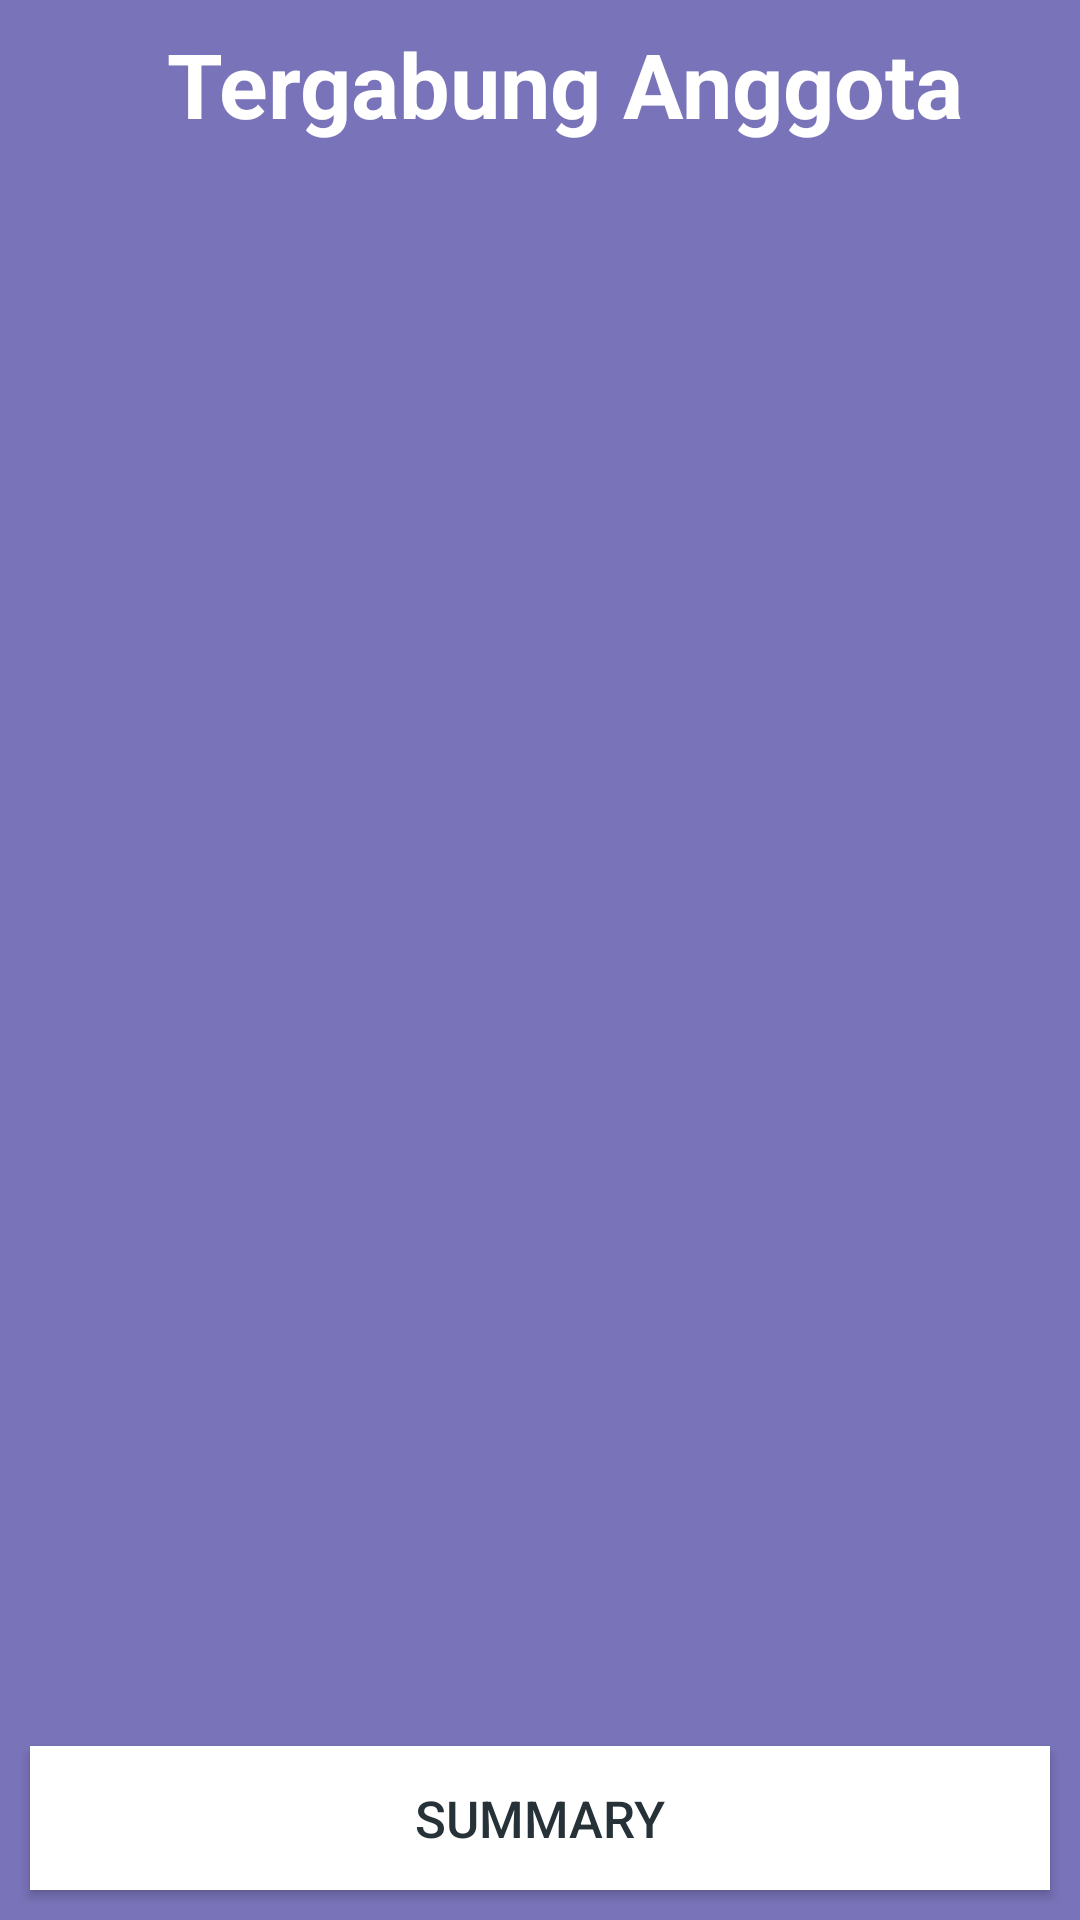

This screen was rendered from an Android layout file. Write that file and the resources it references.
<!-- AndroidManifest.xml: application theme AppTheme -->
<!-- res/layout/activity_tergabung_anggota.xml -->
<?xml version="1.0" encoding="utf-8"?>
<RelativeLayout xmlns:android="http://schemas.android.com/apk/res/android"
    xmlns:app="http://schemas.android.com/apk/res-auto"
    xmlns:tools="http://schemas.android.com/tools"
    android:layout_width="match_parent"
    android:layout_height="match_parent"
    android:background="@drawable/background_ortu"
    tools:context=".TergabungAnggota">


    <android.support.v7.widget.Toolbar
        android:id="@+id/judul"
        android:layout_width="match_parent"
        android:layout_height="wrap_content"
        android:layout_alignParentStart="true"
        android:layout_alignParentTop="true">


        <TextView
            android:id="@+id/login_title"
            android:layout_width="match_parent"
            android:layout_height="wrap_content"
            android:textAlignment="center"
            android:textColor="#fff"
            android:text="Tergabung Anggota"
            android:textSize="30sp"
            android:textStyle="bold"/>

    </android.support.v7.widget.Toolbar>


    <android.support.v7.widget.RecyclerView
        android:id="@+id/recyclerview1"
        android:layout_width="match_parent"
        android:layout_height="match_parent"
        android:layout_below="@+id/judul"
        android:layout_above="@+id/btnSummary"
        android:layout_alignParentStart="true"
        android:layout_alignParentBottom="true" />


    <Button
        android:layout_width="match_parent"
        android:layout_height="wrap_content"
        android:layout_alignParentBottom="true"
        android:text="Summary"
        android:id="@+id/btnSummary"
        android:textSize="17sp"
        android:elevation="15dp"
        android:background="@color/white"
        android:textColor="@color/colorPrimary"
        android:layout_marginHorizontal="10dp"
        android:layout_marginBottom="10dp"/>

</RelativeLayout>
<!-- resources referenced by this layout -->
<resources>
  <color name="colorPrimary">#263238</color>
  <color name="white">#FFF</color>
  <!-- drawable background_ortu: jpg bitmap (drawable, 151405 bytes) -->
  <style name="AppTheme" parent="Theme.AppCompat.Light.NoActionBar">
          
          <item name="colorPrimary">@color/colorPrimary</item>
          <item name="colorPrimaryDark">@color/colorPrimaryDark</item>
          <item name="colorAccent">@color/colorAccent</item>
  
          <item name="cardViewStyle">@style/CardView</item>
      </style>
  <color name="colorPrimaryDark">#7873b9</color>
  <color name="colorAccent">#ffff</color>
</resources>
